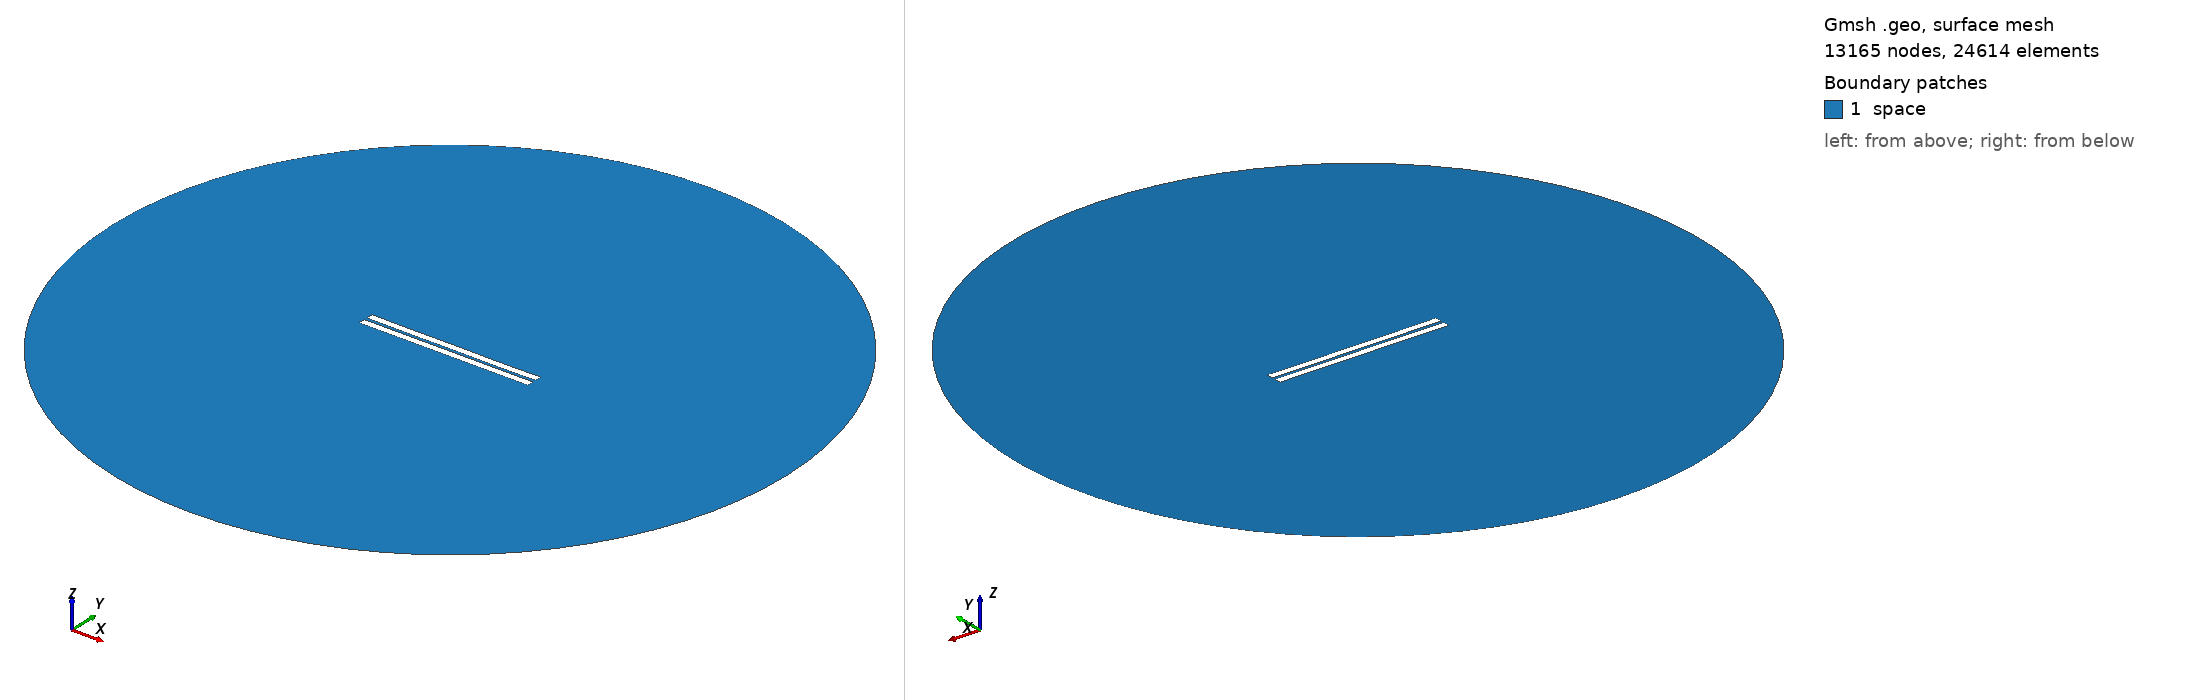

Gmsh geometry script, surface-meshed: 13165 nodes, 24614 surface elements. Boundary patches (legend numbers): 1 space. Left view from above one corner, right view from below the opposite corner. Legend entries are the model's physical surfaces. The drawing asked Gmsh for element sizes between 1% and 20% of the model's largest extent; the script's own settings can give other sizes.

=== 1287.geo (drawn) ===
//---------------------------------------
// Geometry kernel
//---------------------------------------

SetFactory("OpenCASCADE");



//---------------------------------------
// Parameters of the geometry
//---------------------------------------

// Overetch of the upper plate
overetch = 0.0;

// Distance between the plates
distance = 2.0;

// Discretization over the x axis (for the deformation)
nx = 50; 

// Length of the plate
L = 100 - overetch; 

// Number of modes
n = 4; 

// 1st mode coefficient
coeff(1) = -0.15;
beta(1) = 0.596864 * 3.1415926535 / L;

// 2nd mode coefficient
coeff(2) = -0.075;
beta(2) = 1.49418 * 3.1415926535 / L;

// 3rd mode coefficient
coeff(3) = 0.0;
beta(3) = 2.50025 * 3.1415926535 / L;

// 4th mode coefficient
coeff(4) = -0.075;
beta(4) = 3.49999 * 3.1415926535 / L;



//---------------------------------------
// Upper plate (deformed rectangle)
//---------------------------------------

// Coordiantes of the upper plate
xmin = -50;
xmax = 50 - overetch;

// Height of the upper plate
yheight = 4 - 2 * overetch;

// Indexes of the points
UpperID[] = {};
LowerID[] = {};
LeftID[] = {};
RightID[] = {};

// Point index
p = 1;

// Horizontal edges
For i In {1:nx}
    x = xmin + (i-1)*(xmax - xmin)/(nx-1);

    y_bottom = distance / 2 + overetch;
    For j In {1:n}
        C = (Cosh(beta(j)*L) + Cos(beta(j)*L)) / (Sinh(beta(j)*L) + Sin(beta(j)*L));
        y_bottom  = y_bottom + coeff(j) * (Cosh(beta(j)*(x+50)) - Cos(beta(j)*(x+50)) - C * (Sinh(beta(j)*(x+50)) - Sin(beta(j)*(x+50))));
    EndFor

    y_top = y_bottom + yheight;

    Point(p) = {x, y_top, 0, 1.0};
    UpperID[i] = p;
    p = p + 1;

    Point(p) = {x, y_bottom, 0, 1.0};
    LowerID[i] = p;
    p = p + 1;
EndFor

// Create point lists
UpperPts[] = {}; LowerPts[] = {};
For i In {1:nx}
  UpperPts[] += {UpperID[i]};
  LowerPts[] += {LowerID[i]};
EndFor

// Build splines
Spline(1) = {UpperPts[]};
Spline(2) = {LowerPts[]};
Line(3) = {LowerPts[nx-1], UpperPts[nx-1]};
Line(4) = {LowerPts[0], UpperPts[0]};

// Build the plane surface
Curve Loop(1) = {2, 3, -1, -4};
Plane Surface(1) = {1};



//---------------------------------------
// Lower plate (rectangle)
//---------------------------------------

// Vertices
Point(1001) = {-50, -1, 0, 1.0};
Point(1002) = { 50, -1, 0, 1.0};
Point(1003) = { 50,  -5, 0, 1.0};
Point(1004) = {-50,  -5, 0, 1.0};

// Edges
Line(5) = {1001, 1002};
Line(6) = {1002, 1003};
Line(7) = {1003, 1004};
Line(8) = {1004, 1001};

// Plane surface
Line Loop(2) = {5, 6, 7, 8};
Plane Surface(2) = {2}; 



//---------------------------------------
// Outer (fictious) boundary
//---------------------------------------

// Points
Point(1005) = {0, 0, 0};       // Center
Point(1006) = {200, 0, 0};     // Start point
Point(1007) = {0, 200, 0};     // 90 degrees
Point(1008) = {-200, 0, 0};    // 180 degrees
Point(1009) = {0, -200, 0};    // 270 degrees

// Circle arcs (each needs start, center, end)
Circle(9) = {1006, 1005, 1007};
Circle(10) = {1007, 1005, 1008};
Circle(11) = {1008, 1005, 1009};
Circle(12) = {1009, 1005, 1006};

// Plane surface for the entire domain
Curve Loop(3) = {9, 10, 11, 12};
Surface(3) = {3};

// Subtract the plates from the whole domain to obtain the actual domain where we want to solve the equations
BooleanDifference{ Surface{3}; Delete; }{ Surface{1}; Surface{2}; Delete; }




//---------------------------------------
// Transfinite Lines/Curves
//---------------------------------------

// Set the number of points on the boundaries
r = 7;

// Plates
Transfinite Curve {1, 2} = 50*r Using Progression 1;
Transfinite Curve {3, 4} = 2*r Using Progression 1;
Transfinite Line {5, 7} = 50*r Using Progression 1;
Transfinite Line {6, 8} = 2*r Using Progression 1;

// Outer boundary
Transfinite Line {9, 10, 11, 12} = 20 Using Progression 1;



//---------------------------------------
// Physical groups
//---------------------------------------                

// Physical curves (boundaries)
Physical Line("force_segment", 10) = {2};
Physical Line("upper_plate", 11) = {1, 3, 4};
Physical Line("lower_plate", 12) = {5, 6, 7, 8};
Physical Line("boundary", 20) = {9, 10, 11, 12};

// Physical Surfaces
Physical Surface("space", 30) = {3};



//---------------------------------------
// 6. Generate the Mesh
//---------------------------------------

// 2D mesh generation
Mesh 2;
